Run: headless pygame with SDL's dummy video driver; simulated clock (each Clock.tick advances the game by its frame time, no real sleeping); random seed 0; keys injected as events and as key.get_pressed() state; mouse plan: one left click at the window centre at the start of phase 2, then a move to the lower-right quarter at the start of phase 3.
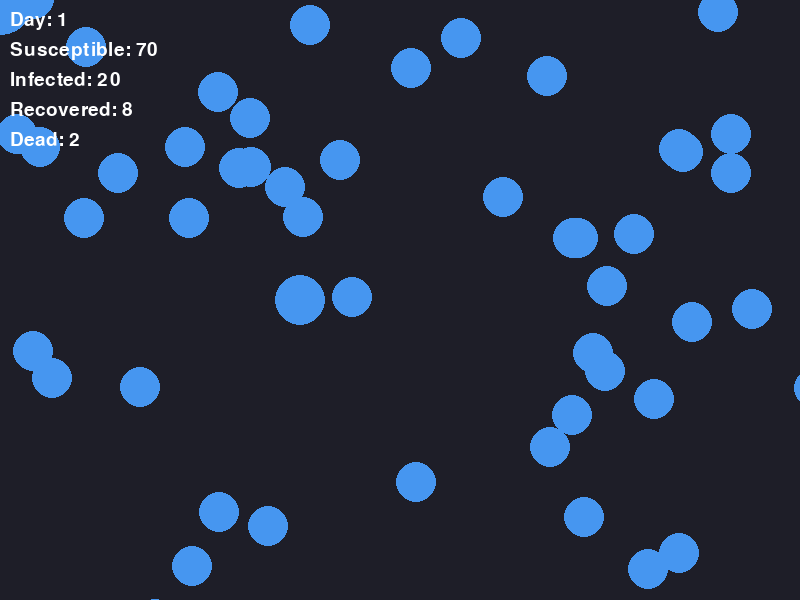
Frame 1 of 4 · flips 1–60 · no input
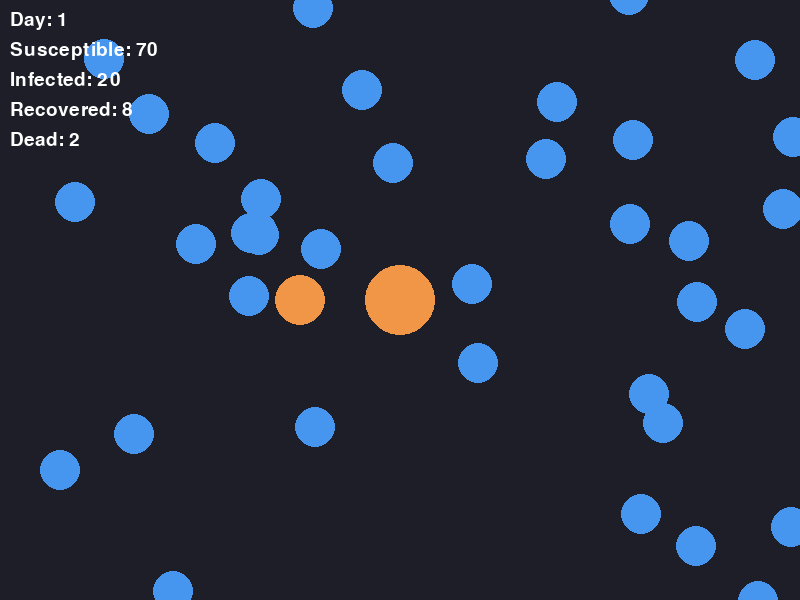
Frame 2 of 4 · flips 61–180 · clicked the window centre · tapped SPACE, RETURN · held RIGHT (→), D
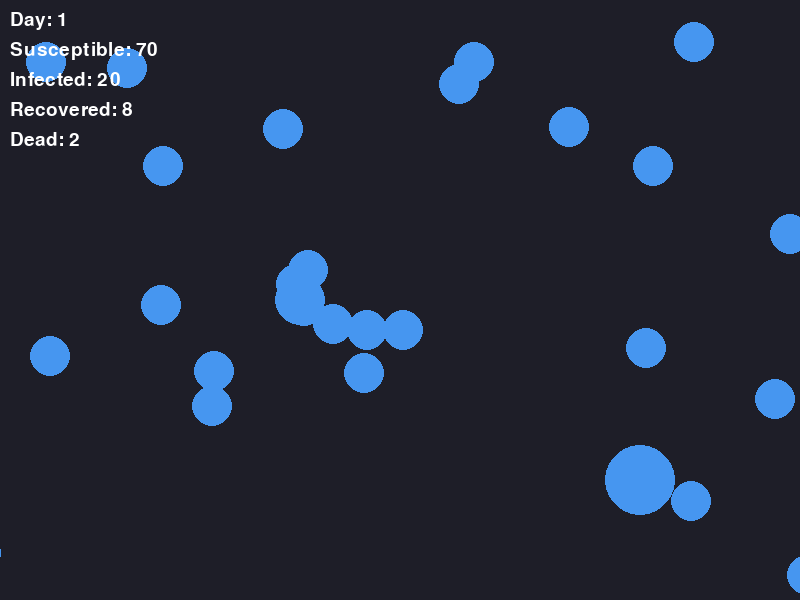
Frame 3 of 4 · flips 181–300 · moved the mouse to the lower-right quarter · held DOWN (↓), S
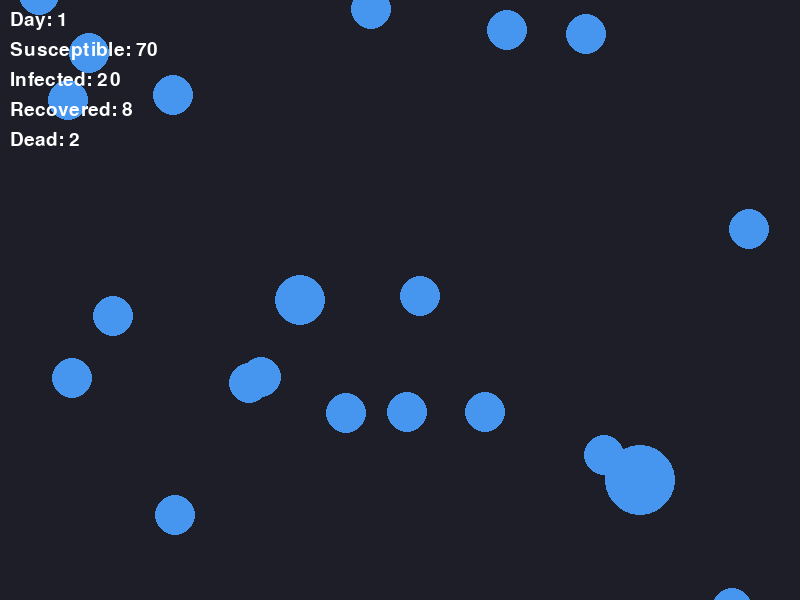
Frame 4 of 4 · flips 301–420 · held LEFT (←), A, UP (↑), W

The pygame program that drew these frames:

import pygame
import random

# Prepare Pygame and create the drawing surface.
pygame.init()
screen = pygame.display.set_mode((800, 600))
pygame.display.set_caption("My Project")
clock = pygame.time.Clock()
running = True

#display population
radius = 6
colours = {"susceptible": (70, 150, 240), "infected": (240, 80, 80),
           "recovered": (80, 200, 120), "dead": (150, 150, 150)}
population = []
for _ in range(50):
    velocity = pygame.Vector2(60, 0).rotate(random.uniform(0, 360))
    population.append({
        "x": random.randint(radius, screen.get_width() - radius),
        "y": random.randint(radius, screen.get_height() - radius),
        "x_speed": velocity.x, "y_speed": velocity.y,
        "status": "susceptible", "immune": False,
    })

#moving the circles
position = pygame.Vector2(400, 300)
velocity = pygame.Vector2(180, 120)
radius = 20

#day timer
SECONDS_PER_DAY = 5.0
calendar = {"day": 0, "elapsed_seconds": 0.0}

#day text
font = pygame.font.Font(None, 28)
day = 1
counts = {"susceptible": 70, "infected": 20, "recovered": 8, "dead": 2}

def run_sim():
    """Handle simulation input and draw the current frame."""
    seconds = clock.get_time() / 1000
    for person in population:
        if person["status"] != "dead":
            person["x"] += person["x_speed"] * seconds
            person["y"] += person["y_speed"] * seconds
        colour = colours[person["status"]]
        pygame.draw.circle(screen, colour, (person["x"], person["y"]), radius)
    #moving the circles around
    position.x += velocity.x * seconds
    position.y += velocity.y * seconds
    width, height = screen.get_size()

    # Keep the circle inside each wall and point it back inward.
    if position.x < radius:
        position.x = radius
        velocity.x = abs(velocity.x)
    elif position.x > width - radius:
        position.x = width - radius
        velocity.x = -abs(velocity.x)

    if position.y < radius:
        position.y = radius
        velocity.y = abs(velocity.y)
    elif position.y > height - radius:
        position.y = height - radius
        velocity.y = -abs(velocity.y)

    pygame.draw.circle(screen, (70, 150, 240), position, radius)

    #distance between circles
    first_centre = pygame.Vector2(300, 300)
    second_centre = pygame.Vector2(pygame.mouse.get_pos())
    first_radius = 25
    second_radius = 35
    distance_limit = 50

    # Convert center distance into the gap between the edges.
    centre_distance = first_centre.distance_to(second_centre)
    edge_distance = centre_distance - first_radius - second_radius
    touching = edge_distance <= 0
    nearby = edge_distance <= distance_limit

    colour = (70, 150, 240)
    if nearby:
        colour = (240, 150, 70)
    if touching:
        colour = (230, 70, 70)

    pygame.draw.circle(screen, colour, first_centre, first_radius)
    pygame.draw.circle(screen, colour, second_centre, second_radius)

    #day timer
    seconds = clock.get_time() / 1000
    calendar["elapsed_seconds"] += seconds

    # Process every complete day and preserve the leftover time.
    while calendar["elapsed_seconds"] >= SECONDS_PER_DAY:
        calendar["elapsed_seconds"] -= SECONDS_PER_DAY
        calendar["day"] += 1
        print(f"Day {calendar['day']} completed")
        # Record counts or apply daily simulation rules here.

    #day count
    pygame.display.set_caption(f"Simulation day: {calendar['day']}")

    lines = [f"Day: {day}"]
    for status, count in counts.items():
        lines.append(f"{status.capitalize()}: {count}")

    # Render each line, then copy it onto the window.
    y = 10
    for line in lines:
        text_surface = font.render(line, True, (255, 255, 255))
        screen.blit(text_surface, (10, y))
        y += 30

while running:
    # Handle the window's events each frame.
    events = pygame.event.get()
    for event in events:
        if event.type == pygame.QUIT:
            running = False

    # Clear the old frame, then draw the new one.
    screen.fill((30, 30, 40))
    run_sim()
    pygame.display.flip()
    clock.tick(60)  # Limit the loop to 60 frames per second.

pygame.quit()
